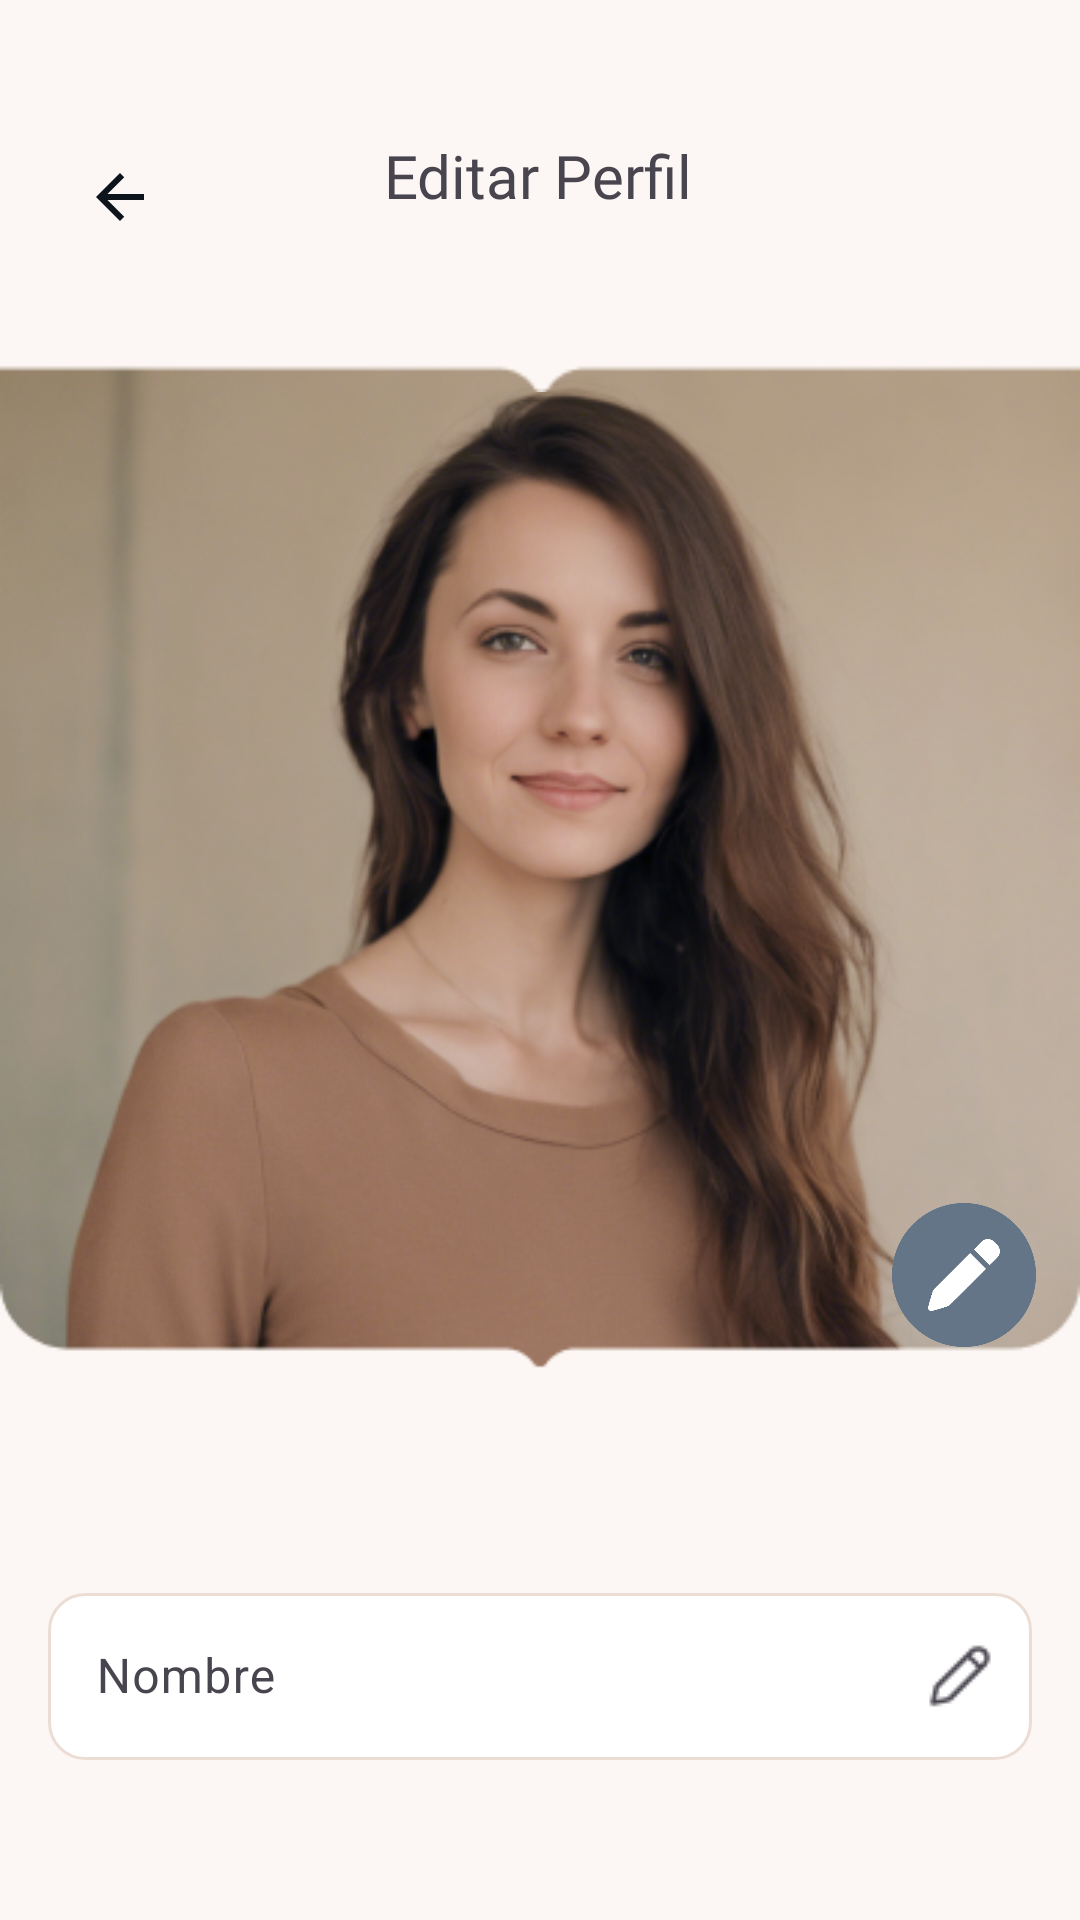

Android layout source for this screen:
<!-- AndroidManifest.xml: application theme Theme.EjemploChat -->
<!-- res/layout/activity_edit_information.xml -->
<?xml version="1.0" encoding="utf-8"?>
<androidx.constraintlayout.widget.ConstraintLayout xmlns:android="http://schemas.android.com/apk/res/android"
    xmlns:app="http://schemas.android.com/apk/res-auto"
    xmlns:tools="http://schemas.android.com/tools"
    android:layout_width="match_parent"
    android:layout_height="match_parent"

    android:background="#FCF7F4"
    tools:context=".ActivityEditarInformacion">


    <ImageView
        android:id="@+id/iv_perfil_edit"
        android:layout_width="0dp"
        android:layout_height="399dp"
        android:layout_marginTop="76dp"
        android:scaleType="fitCenter"
        android:adjustViewBounds="true"
        android:src="@drawable/perfil_img"
        app:layout_constraintEnd_toEndOf="parent"
        app:layout_constraintHorizontal_bias="0.0"
        app:layout_constraintStart_toStartOf="parent"
        app:layout_constraintTop_toTopOf="parent" />


    <ImageView
        android:id="@+id/IvEditarImg"
        android:layout_width="48dp"
        android:layout_height="48dp"
        android:layout_marginTop="250dp"
        android:layout_marginBottom="12dp"
        android:src="@drawable/pen"
        app:layout_constraintBottom_toBottomOf="@+id/iv_perfil_edit"
        app:layout_constraintEnd_toEndOf="parent"
        app:layout_constraintHorizontal_bias="0.953"
        app:layout_constraintStart_toStartOf="parent"
        app:layout_constraintTop_toBottomOf="@+id/imagen_encabezado"
        app:layout_constraintVertical_bias="0.588" />

    <com.google.android.material.imageview.ShapeableImageView
        android:id="@+id/imagen_encabezado"
        android:layout_width="417dp"
        android:layout_height="131dp"
        android:scaleType="fitCenter"
        android:src="@drawable/headerbeige"
        app:layout_constraintDimensionRatio="16:9"
        app:layout_constraintEnd_toEndOf="parent"
        app:layout_constraintStart_toStartOf="parent"
        app:layout_constraintTop_toTopOf="parent"
        app:shapeAppearanceOverlay="@style/RoundedCornersBottom2" />

    <ImageButton
        android:id="@+id/iv_back_editperfil"
        android:layout_width="48dp"
        android:layout_height="48dp"
        android:layout_margin="16dp"
        android:layout_marginStart="30dp"
        android:layout_marginTop="44dp"
        android:layout_marginEnd="66dp"
        android:layout_marginBottom="67dp"
        android:contentDescription="@string/desc_back_button"
        android:background="?attr/selectableItemBackground"
        android:src="@drawable/baseline_arrow_back_24"
        app:layout_constraintBottom_toBottomOf="@+id/imagen_encabezado"
        app:layout_constraintEnd_toStartOf="@+id/Txt_titulo_edit"
        app:layout_constraintHorizontal_bias="0.0"
        app:layout_constraintStart_toStartOf="parent"
        app:layout_constraintTop_toTopOf="parent" />

    <TextView
        android:id="@+id/Txt_titulo_edit"
        android:layout_width="wrap_content"
        android:layout_height="wrap_content"
        android:layout_centerInParent="true"
        android:layout_marginTop="44dp"
        android:fontFamily="@font/manrope_extrabold"
        android:text="@string/Txt_titulo_edit"
        android:textSize="20sp"
        app:layout_constraintBottom_toBottomOf="@+id/imagen_encabezado"
        app:layout_constraintEnd_toEndOf="parent"
        app:layout_constraintHorizontal_bias="0.498"
        app:layout_constraintStart_toStartOf="parent"
        app:layout_constraintTop_toTopOf="parent"
        app:layout_constraintVertical_bias="0.017" />

    <com.google.android.material.textfield.TextInputLayout
        android:id="@+id/TILNombres"
        android:layout_width="0dp"
        android:layout_height="wrap_content"
        android:layout_marginStart="16dp"
        android:layout_marginTop="45dp"
        android:layout_marginEnd="16dp"
        app:boxBackgroundMode="none"
        app:boxCornerRadiusBottomEnd="20dp"
        app:boxCornerRadiusBottomStart="20dp"
        app:boxCornerRadiusTopEnd="20dp"
        app:boxCornerRadiusTopStart="20dp"
        app:endIconMode="custom"
        app:endIconDrawable="@drawable/editperfil"
        app:layout_constraintEnd_toEndOf="parent"
        app:layout_constraintStart_toStartOf="parent"
        app:layout_constraintTop_toBottomOf="@+id/iv_perfil_edit">

        <EditText
            android:id="@+id/et_Nombres"
            android:layout_width="match_parent"
            android:layout_height="wrap_content"
            android:background="@drawable/text_input_background"
            android:hint="@string/et_Nombres"
            android:inputType="textPersonName|textCapWords"
          />


    </com.google.android.material.textfield.TextInputLayout>

    <com.google.android.material.button.MaterialButton
        android:id="@+id/btn_Actualizar"
        android:layout_width="230dp"
        android:layout_height="52dp"
        android:layout_below="@id/TILNombres"
        android:layout_marginTop="60dp"
        android:fontFamily="@font/manrope_bold"
        android:text="@string/btn_Actualizar"
        android:textColor="#232C35"
        app:backgroundTint="#ECDDD4"
        app:layout_constraintEnd_toEndOf="parent"
        app:layout_constraintHorizontal_bias="0.496"
        app:layout_constraintStart_toStartOf="parent"
        app:layout_constraintTop_toBottomOf="@+id/TILNombres" />


</androidx.constraintlayout.widget.ConstraintLayout>
<!-- resources referenced by this layout -->
<resources>
  <!-- drawable baseline_arrow_back_24 (drawable) -->
  <vector xmlns:android="http://schemas.android.com/apk/res/android" android:autoMirrored="true" android:height="24dp" android:tint="#0D141C" android:viewportHeight="24" android:viewportWidth="24" android:width="24dp">
        
      <path android:fillColor="@android:color/white" android:pathData="M20,11H7.83l5.59,-5.59L12,4l-8,8 8,8 1.41,-1.41L7.83,13H20v-2z"/>
      
  </vector>
  <!-- drawable editperfil: png bitmap (drawable, 485 bytes) -->
  <!-- drawable headerbeige: png bitmap (drawable, 1129 bytes) -->
  <!-- drawable pen: png bitmap (drawable, 22625 bytes) -->
  <!-- drawable perfil_img: png bitmap (drawable, 226021 bytes) -->
  <!-- drawable text_input_background (drawable) -->
  <?xml version="1.0" encoding="utf-8"?>
  <shape xmlns:android="http://schemas.android.com/apk/res/android">
      <solid android:color="#FFFFFF" /> 
      <stroke
          android:width="1dp"
          android:color="#ECDDD4" /> 
      <corners android:radius="12dp" />
      <padding
          android:left="8dp"
          android:right="8dp"
          android:top="8dp"
          android:bottom="8dp" />
  </shape>
  <string name="Txt_titulo_edit">Editar Perfil</string>
  <string name="btn_Actualizar">Actualizar</string>
  <string name="desc_back_button">Botón de retroceso</string>
  <string name="et_Nombres">Nombre</string>
  <style name="RoundedCornersBottom2">
          <item name="cornerFamily">rounded</item>
          <item name="cornerSizeBottomLeft">30dp</item>
          <item name="cornerSizeBottomRight">30dp</item>
  
      </style>
  <style name="Theme.EjemploChat" parent="Base.Theme.EjemploChat" />
  <style name="Base.Theme.EjemploChat" parent="Theme.Material3.DayNight.NoActionBar">
          <item name="colorOnSurface">@color/colorHint</item> 
      </style>
  <color name="colorHint">#E4EEFF</color>
</resources>
